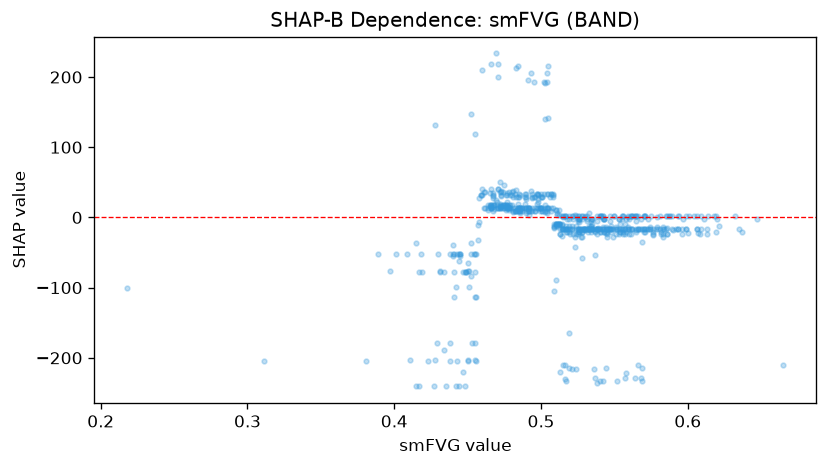

The table this chart was drawn from, first rows:
feature_value, shap_value
0.465, 16.2
0.531, 1.856
0.508, 32.02
0.548, -12.29
0.492, 13.92
0.5, 13.92
0.482, 13.92
0.487, 13.92
0.496, 13.92
0.528, -2.26
0.498, 32.02
0.477, 16.2
0.451, -75.98
0.489, 28.83
0.48, 32.03
0.434, -77.38
0.473, 36.14
0.505, 32.95
0.526, -2.26
0.562, -17.17
0.54, -17.17
0.565, -17.17
0.493, 37.82
0.54, -17.17
0.566, 1.856
0.559, 1.094
0.478, 36.14
0.504, 32.95
0.494, 27.87
0.48, 36.14
0.525, 1.856
0.527, -17.17
0.588, 1.856
0.519, 1.856
0.504, 13.92
0.566, -17.17
0.571, 1.856
0.521, 1.856
0.57, -17.17
0.543, -2.26
0.526, -21.28
0.604, 1.856
0.521, -17.17
0.542, -17.17
0.569, -17.17
0.587, 1.856
0.533, -17.17
0.541, 1.856
0.512, 3.274
0.487, 9.809
0.466, 17.12
0.478, 13.01
0.514, 1.856
0.492, 9.809
0.531, -2.26
0.449, -77.38
0.519, -17.17
0.464, 17.12
0.487, 13.92
0.593, -17.17
... 580 more rows
